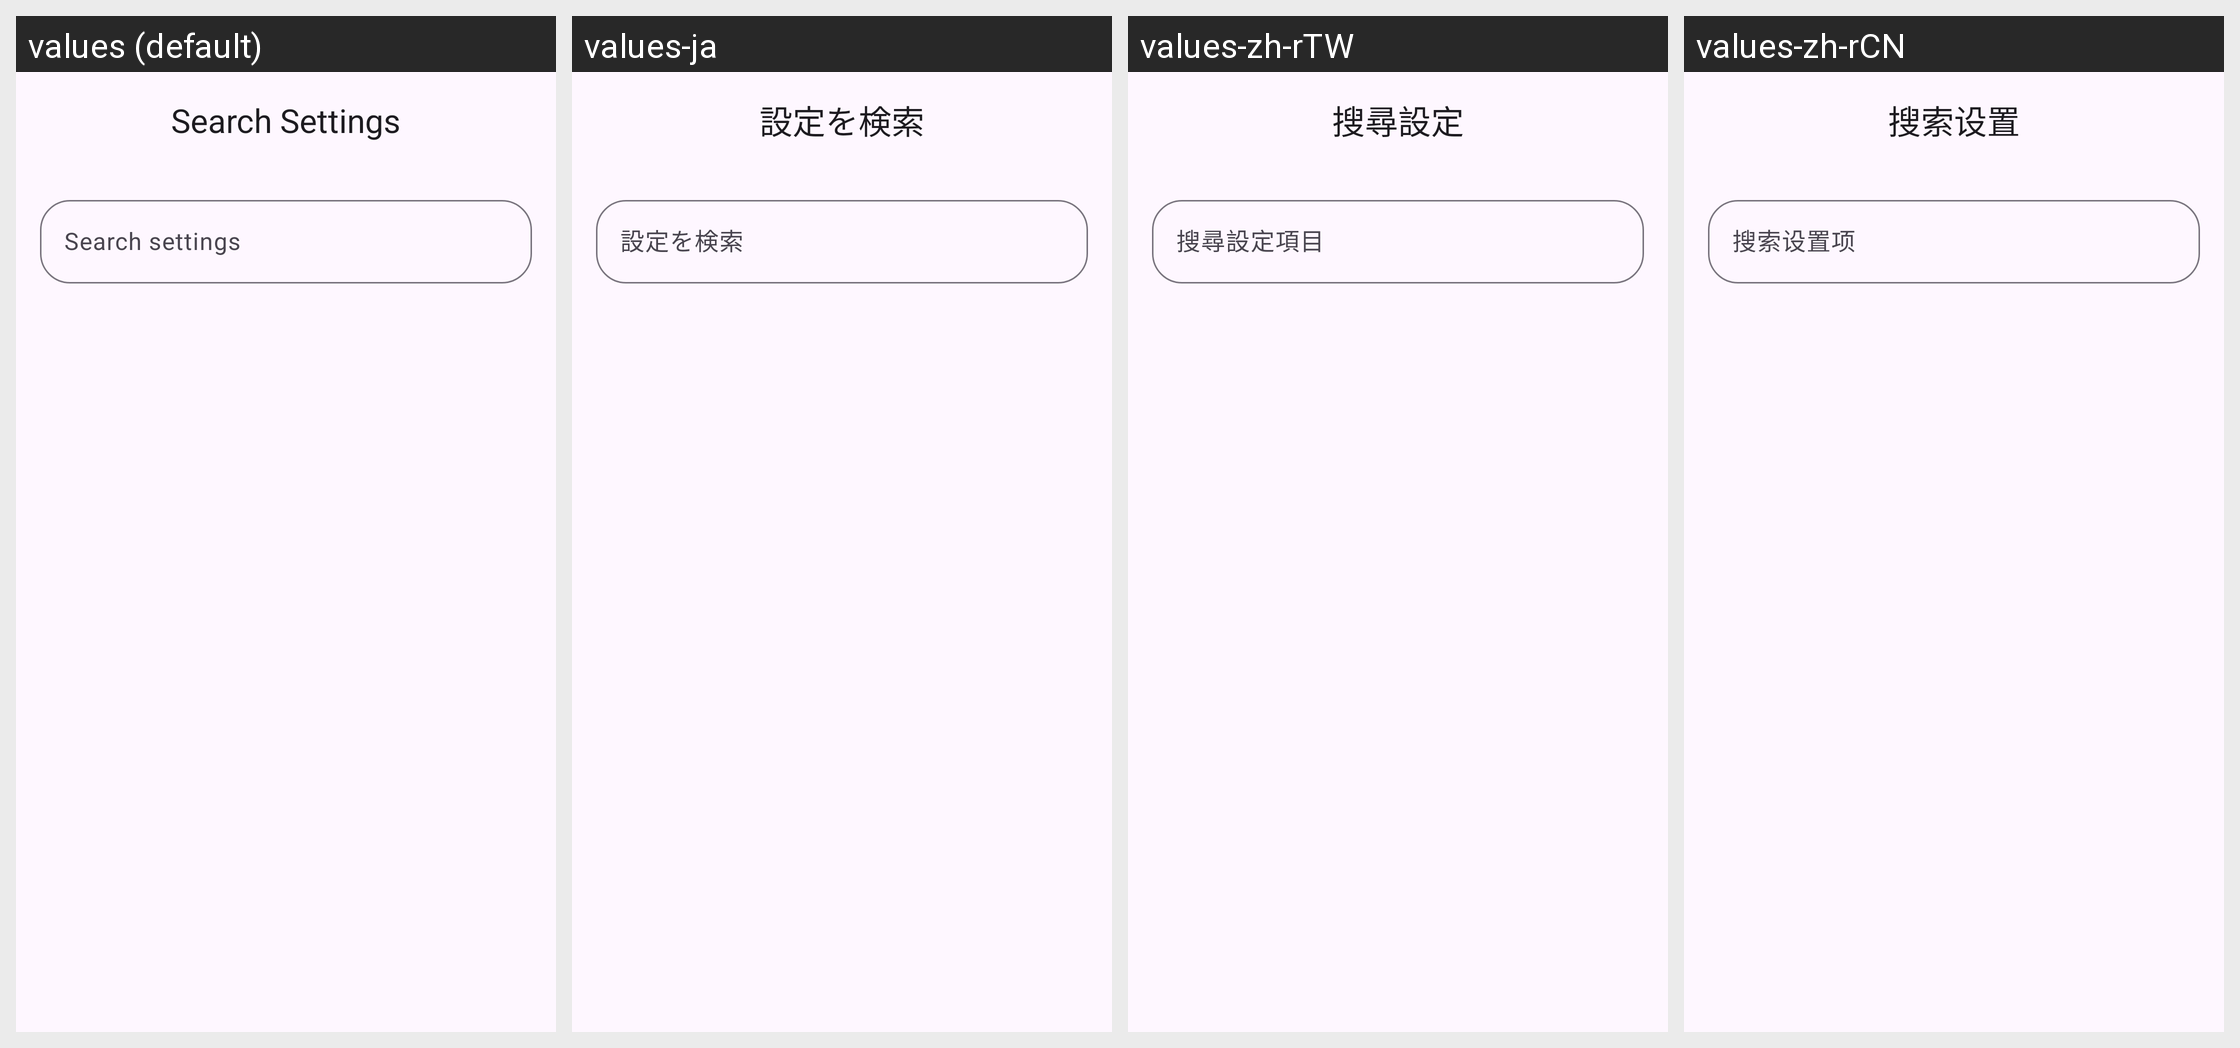

This grid shows one Android layout under several languages. Give, for every string resource on the screen, its name, the default text and each shown locale's text.
Android screen res/layout/activity_settings_search.xml rendered under 4 locales, left to right: values (default), values-ja, values-zh-rTW, values-zh-rCN. Device: Nexus 5 (rendered at 1080×1920; each locale shown at half size, 540×960, under a caption strip naming it); theme Theme.ASRKeyboard.
Other locales in the repository, not shown: values-en.
Strings drawn on this screen, with the default value and each locale's value (text and hints the layout hard-codes, and strings that could not be matched under every locale, appear in the picture but are not listed):

title_settings_search
  values: Search Settings
  values-ja: 設定を検索
  values-zh-rTW: 搜尋設定
  values-zh-rCN: 搜索设置

hint_settings_search
  values: Search settings
  values-ja: 設定を検索
  values-zh-rTW: 搜尋設定項目
  values-zh-rCN: 搜索设置项
